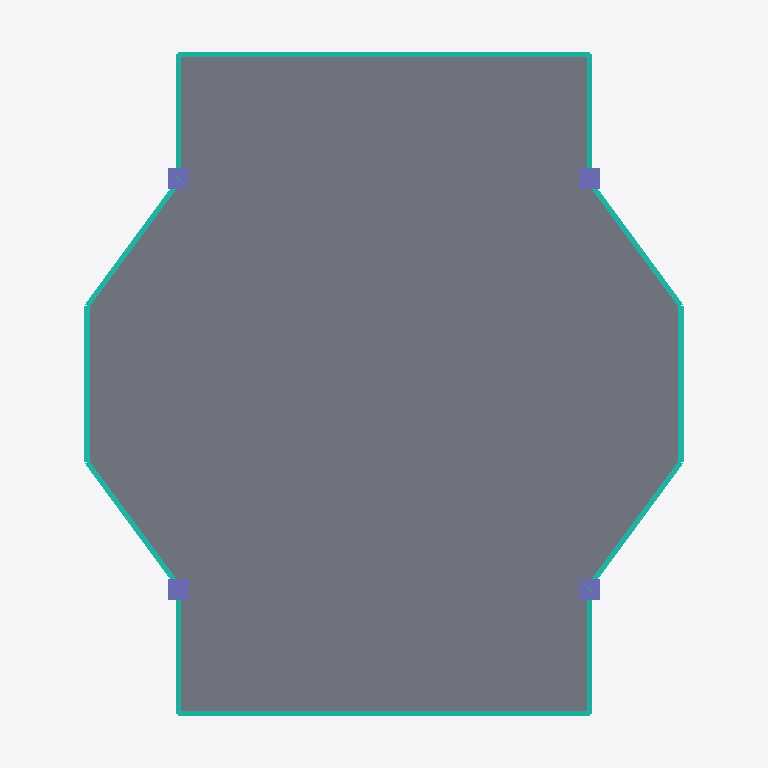
Plan cut of the same IFC building model at storey '+61.50' (level 61.50 m, cut at 62.90 m), seen from above with north up, elements coloured by IFC class: 4 columns (violet), 1 slab (grey), 1 curtain wall (teal). Cut surfaces are drawn darker.
Extent 24.8 m × 27.3 m × 78.7 m (x, y, z). Storeys (4): +0.00 at 0.00 m; +58.00 at 58.00 m; +61.50 at 61.50 m; +75.00 at 75.00 m. Elements (120): 50 IfcBeam, 24 IfcBuildingElementProxy, 13 IfcRoof, 12 IfcColumn, 12 IfcWallStandardCase, 5 IfcCurtainWall, 3 IfcSlab, 1 IfcStair.

HEADER;
FILE_DESCRIPTION(('ViewDefinition [CoordinationView_V2.0]'),'2;1');
FILE_NAME('0001','2023-04-12T13:16:09',(''),(''),'The EXPRESS Data Manager Version 5.02.0100.07 : ','20190108_1515(x64) - Exporter 19.2.1.1 - IU alte','');
FILE_SCHEMA(('IFC2X3'));
ENDSEC;
DATA;
#104=IFCPROJECT('2ExXy6ktPEpRvybkA_zF6B',#41,'0001',$,$,'Nombre de proyecto','Estado de proyecto',(#96),#91);
#25232=IFCSITE('2ExXy6ktPEpRvybkA_zF69',#41,'Teleferico_PCC',$,'',#25231,$,$,.ELEMENT.,(40,25,13,9643),(-3,-42,-20,-772056),0.0,$,$);
#114=IFCBUILDING('2ExXy6ktPEpRvybkA_zF6A',#41,'',$,$,#32,$,'',.ELEMENT.,$,$,#110);
#123=IFCBUILDINGSTOREY('2ExXy6ktPEpRvybk912mtU',#41,'+0.00',$,$,#121,$,'+0.00',.ELEMENT.,0.0);
#129=IFCBUILDINGSTOREY('2ExXy6ktPEpRvybk912VpX',#41,'+58.00',$,$,#128,$,'+58.00',.ELEMENT.,58.0);
#135=IFCBUILDINGSTOREY('2ExXy6ktPEpRvybk912mZq',#41,'+61.50',$,$,#134,$,'+61.50',.ELEMENT.,61.5);
#141=IFCBUILDINGSTOREY('2ExXy6ktPEpRvybk9124hE',#41,'+75.00',$,$,#140,$,'+75.00',.ELEMENT.,75.0);
#23554=IFCSLAB('3ldmAjL1HCvPRnt2H2uPLb',#41,'Suelo:Metalico - 40 cm:246577',$,'Suelo:Metalico - 40 cm',#23515,#23552,'246577',.FLOOR.);
#21512=IFCCURTAINWALL('3ldmAjL1HCvPRnt2H2uU5p',#41,'Sistema de muro cortina:Sistema_MuroVentanal:243495',$,'Sistema de muro cortina:Sistema_MuroVentanal:244411',#21510,$,'243495');
#3464=IFCCOLUMN('1OG8zkLbn1eQEXj5pLE3kk',#41,'Pilar rectangular:80 x 80 cm:217600',$,'80 x 80 cm',#3463,#3458,'217600');
#3503=IFCCOLUMN('1OG8zkLbn1eQEXj5pLE3q5',#41,'Pilar rectangular:80 x 80 cm:218283',$,'80 x 80 cm',#3502,#3497,'218283');
#3485=IFCCOLUMN('1OG8zkLbn1eQEXj5pLE3qt',#41,'Pilar rectangular:80 x 80 cm:218265',$,'80 x 80 cm',#3484,#3479,'218265');
#3521=IFCCOLUMN('1OG8zkLbn1eQEXj5pLE3qR',#41,'Pilar rectangular:80 x 80 cm:218293',$,'80 x 80 cm',#3520,#3515,'218293');
ENDSEC;